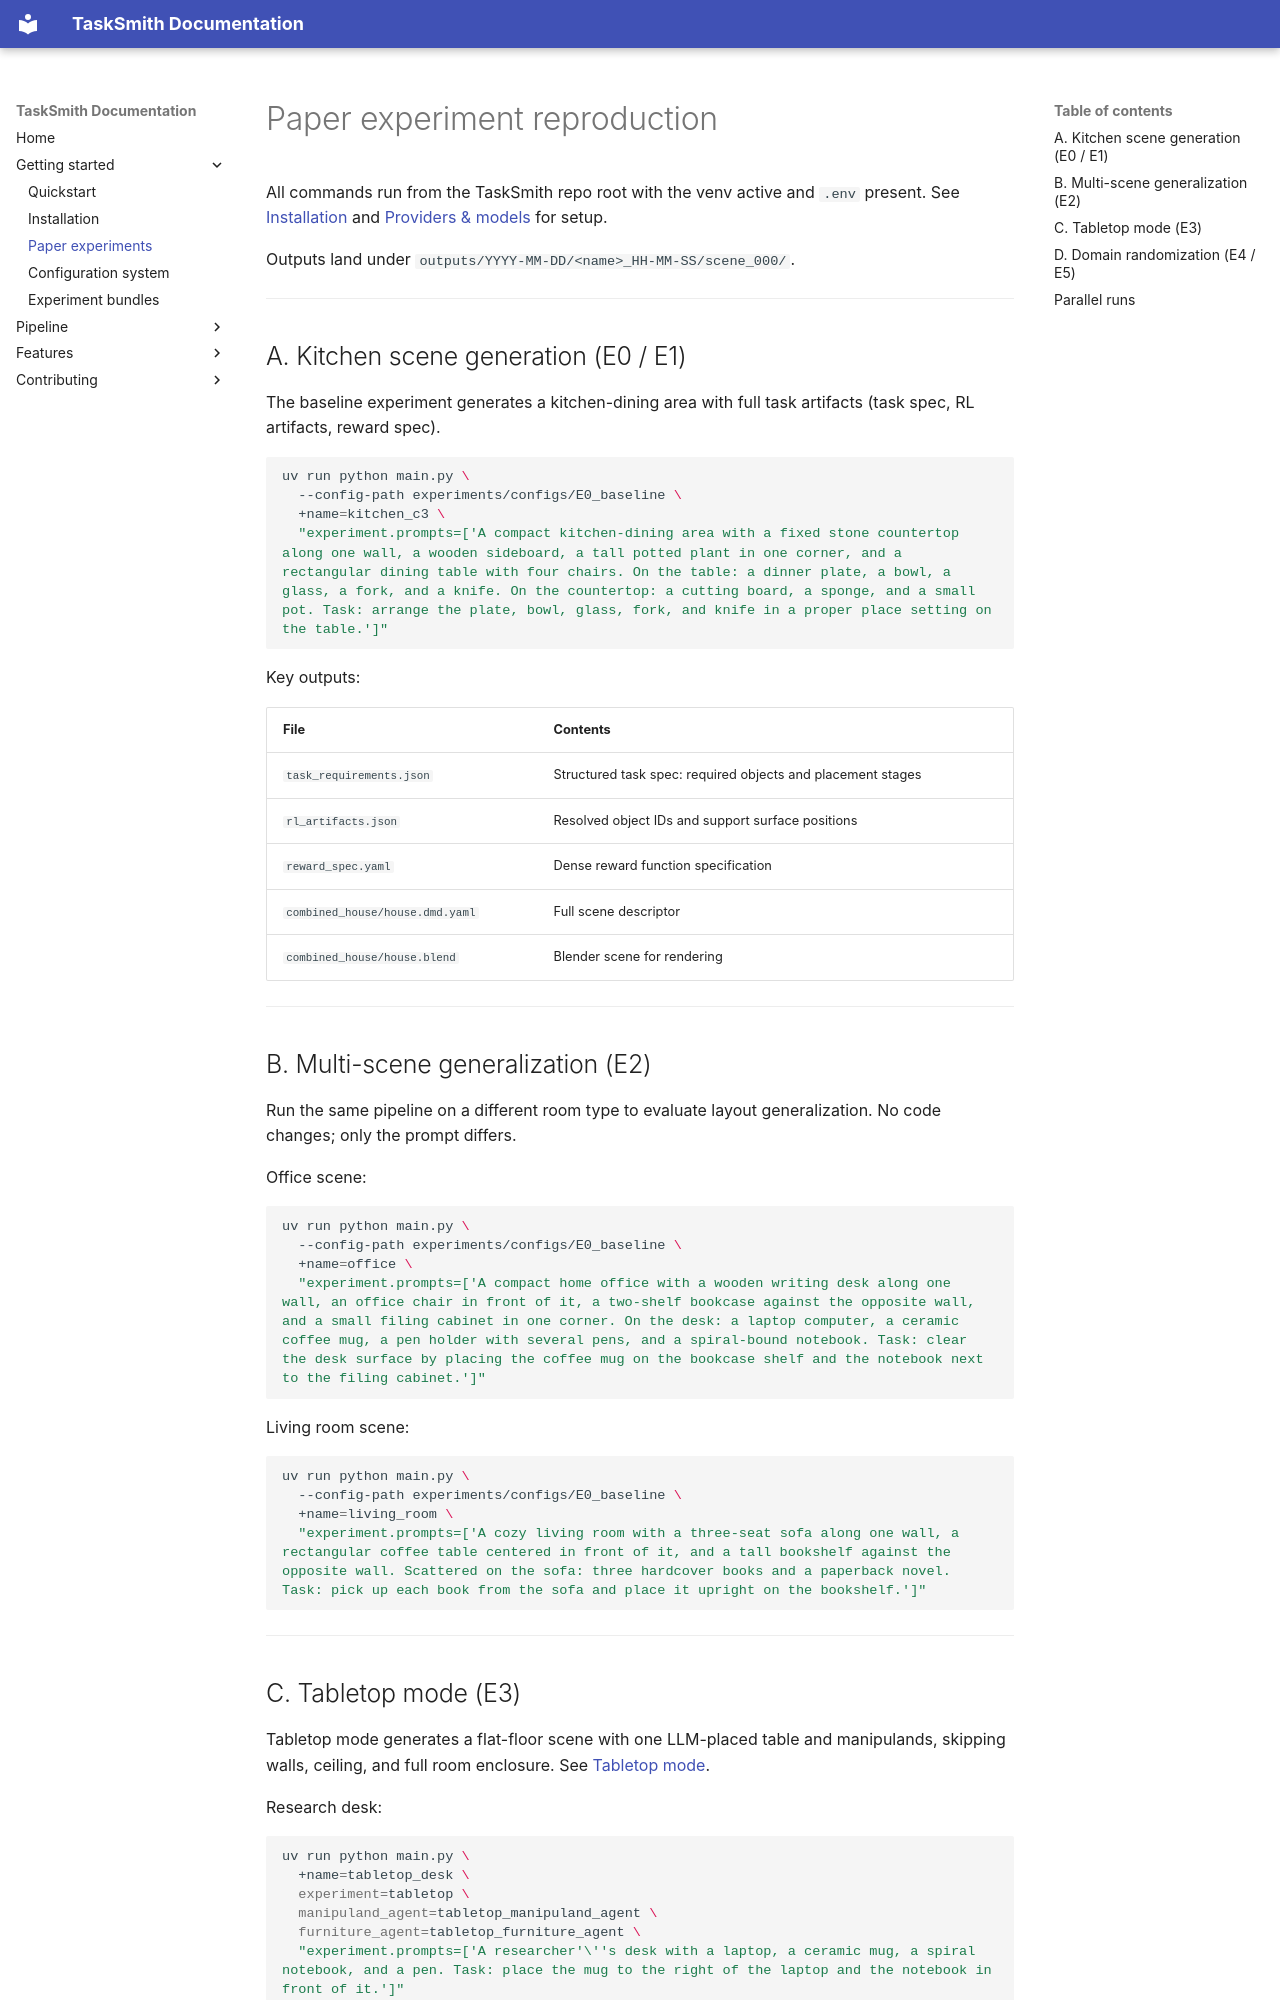

repository: pauamargant/TaskSmith · page: getting-started/paper-experiments/index.html · generator: mkdocs

# Paper experiment reproduction

All commands run from the TaskSmith repo root with the venv active and `.env` present.
See [Installation](installation.md) and [Providers & models](../features/providers.md) for setup.

Outputs land under `outputs/YYYY-MM-DD/<name>_HH-MM-SS/scene_000/`.

---

## A. Kitchen scene generation (E0 / E1)

The baseline experiment generates a kitchen-dining area with full task artifacts (task spec, RL artifacts, reward spec).

```bash
uv run python main.py \
  --config-path experiments/configs/E0_baseline \
  +name=kitchen_c3 \
  "experiment.prompts=['A compact kitchen-dining area with a fixed stone countertop along one wall, a wooden sideboard, a tall potted plant in one corner, and a rectangular dining table with four chairs. On the table: a dinner plate, a bowl, a glass, a fork, and a knife. On the countertop: a cutting board, a sponge, and a small pot. Task: arrange the plate, bowl, glass, fork, and knife in a proper place setting on the table.']"
```

Key outputs:

| File | Contents |
|------|----------|
| `task_requirements.json` | Structured task spec: required objects and placement stages |
| `rl_artifacts.json` | Resolved object IDs and support surface positions |
| `reward_spec.yaml` | Dense reward function specification |
| `combined_house/house.dmd.yaml` | Full scene descriptor |
| `combined_house/house.blend` | Blender scene for rendering |

---

## B. Multi-scene generalization (E2)

Run the same pipeline on a different room type to evaluate layout generalization. No code changes; only the prompt differs.

Office scene:

```bash
uv run python main.py \
  --config-path experiments/configs/E0_baseline \
  +name=office \
  "experiment.prompts=['A compact home office with a wooden writing desk along one wall, an office chair in front of it, a two-shelf bookcase against the opposite wall, and a small filing cabinet in one corner. On the desk: a laptop computer, a ceramic coffee mug, a pen holder with several pens, and a spiral-bound notebook. Task: clear the desk surface by placing the coffee mug on the bookcase shelf and the notebook next to the filing cabinet.']"
```

Living room scene:

```bash
uv run python main.py \
  --config-path experiments/configs/E0_baseline \
  +name=living_room \
  "experiment.prompts=['A cozy living room with a three-seat sofa along one wall, a rectangular coffee table centered in front of it, and a tall bookshelf against the opposite wall. Scattered on the sofa: three hardcover books and a paperback novel. Task: pick up each book from the sofa and place it upright on the bookshelf.']"
```

---
